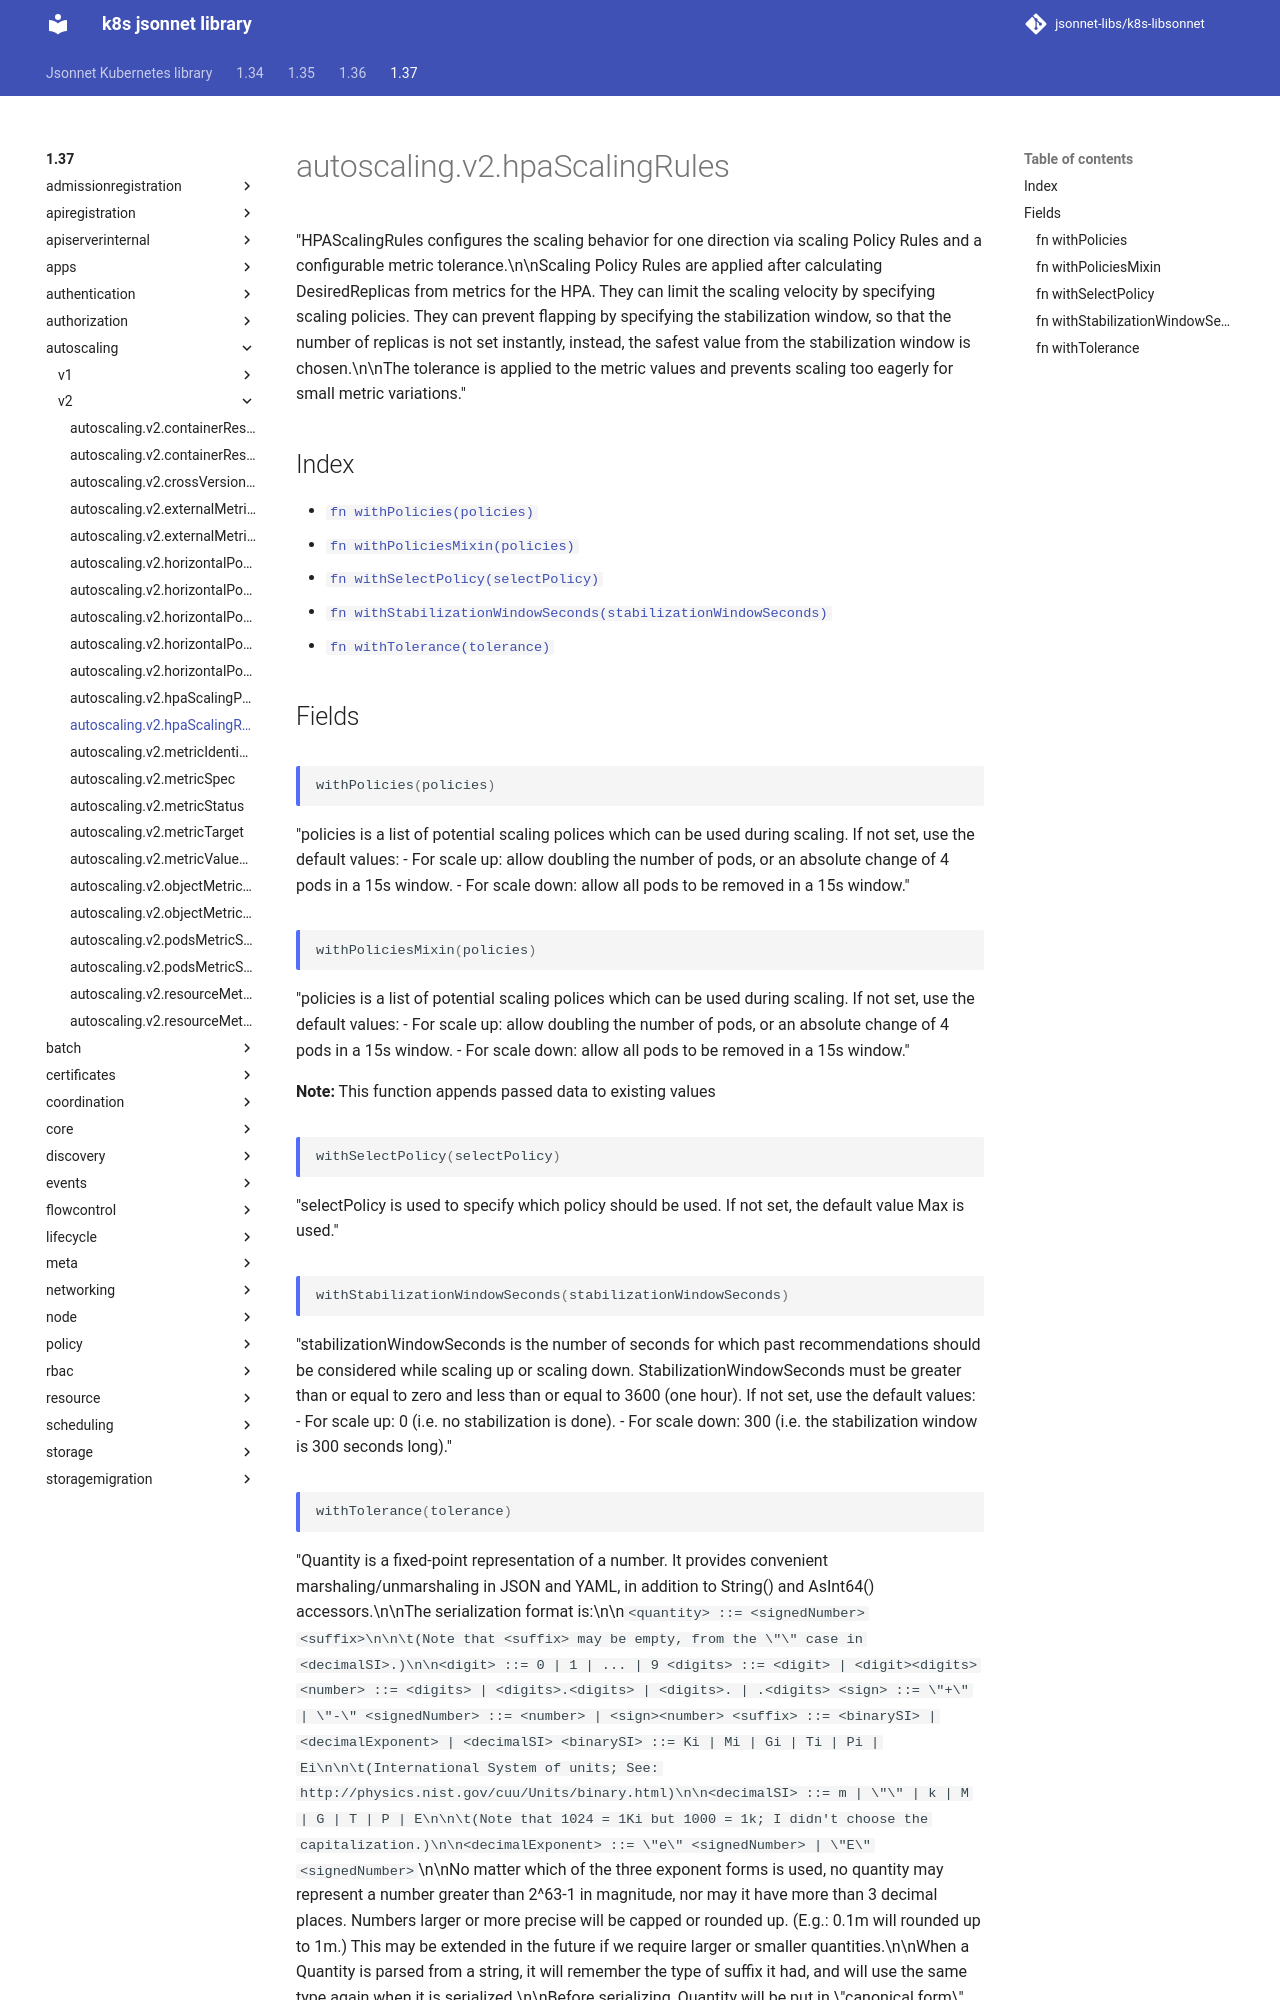

repository: jsonnet-libs/k8s-libsonnet · page: 1.37/autoscaling/v2/hpaScalingRules/index.html · generator: mkdocs

---
permalink: /1.37/autoscaling/v2/hpaScalingRules/
---

# autoscaling.v2.hpaScalingRules

"HPAScalingRules configures the scaling behavior for one direction via scaling Policy Rules and a configurable metric tolerance.\n\nScaling Policy Rules are applied after calculating DesiredReplicas from metrics for the HPA. They can limit the scaling velocity by specifying scaling policies. They can prevent flapping by specifying the stabilization window, so that the number of replicas is not set instantly, instead, the safest value from the stabilization window is chosen.\n\nThe tolerance is applied to the metric values and prevents scaling too eagerly for small metric variations."

## Index

* [`fn withPolicies(policies)`](#fn-withpolicies)
* [`fn withPoliciesMixin(policies)`](#fn-withpoliciesmixin)
* [`fn withSelectPolicy(selectPolicy)`](#fn-withselectpolicy)
* [`fn withStabilizationWindowSeconds(stabilizationWindowSeconds)`](#fn-withstabilizationwindowseconds)
* [`fn withTolerance(tolerance)`](#fn-withtolerance)

## Fields

### fn withPolicies

```ts
withPolicies(policies)
```

"policies is a list of potential scaling polices which can be used during scaling. If not set, use the default values: - For scale up: allow doubling the number of pods, or an absolute change of 4 pods in a 15s window. - For scale down: allow all pods to be removed in a 15s window."

### fn withPoliciesMixin

```ts
withPoliciesMixin(policies)
```

"policies is a list of potential scaling polices which can be used during scaling. If not set, use the default values: - For scale up: allow doubling the number of pods, or an absolute change of 4 pods in a 15s window. - For scale down: allow all pods to be removed in a 15s window."

**Note:** This function appends passed data to existing values

### fn withSelectPolicy

```ts
withSelectPolicy(selectPolicy)
```

"selectPolicy is used to specify which policy should be used. If not set, the default value Max is used."

### fn withStabilizationWindowSeconds

```ts
withStabilizationWindowSeconds(stabilizationWindowSeconds)
```

"stabilizationWindowSeconds is the number of seconds for which past recommendations should be considered while scaling up or scaling down. StabilizationWindowSeconds must be greater than or equal to zero and less than or equal to 3600 (one hour). If not set, use the default values: - For scale up: 0 (i.e. no stabilization is done). - For scale down: 300 (i.e. the stabilization window is 300 seconds long)."
